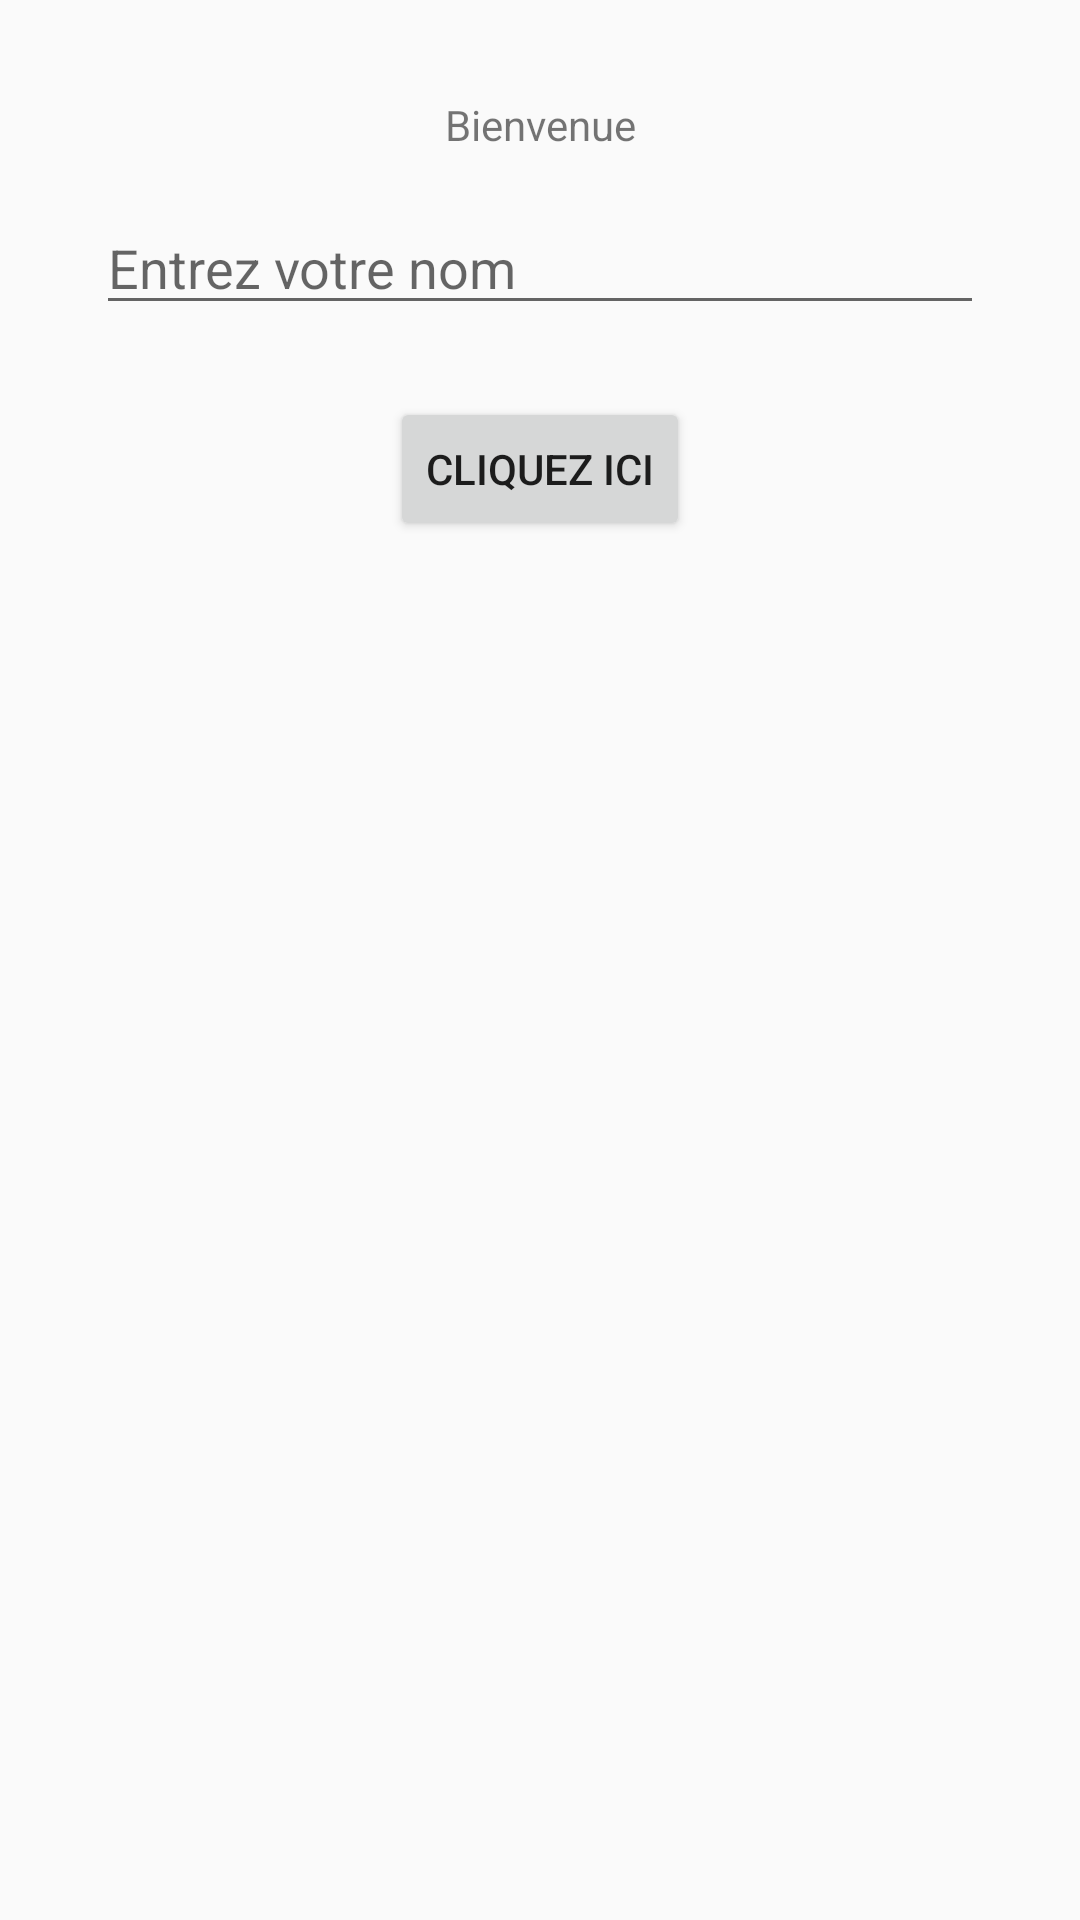

Layout XML and referenced resources for this Android screen:
<!-- AndroidManifest.xml: application theme Theme.Odc1 -->
<!-- res/layout/codeconst.xml -->
<?xml version="1.0" encoding="utf-8"?>
<android.support.constraint.ConstraintLayout
    xmlns:android="http://schemas.android.com/apk/res/android"
    xmlns:app="http://schemas.android.com/apk/res-auto"
    xmlns:tools="http://schemas.android.com/tools"
    android:layout_width="match_parent"
    android:layout_height="match_parent"
    tools:context=".MainActivity">

    <TextView
        android:id="@+id/textView"
        android:layout_width="wrap_content"
        android:layout_height="wrap_content"
        android:text="Bienvenue"
        app:layout_constraintTop_toTopOf="parent"
        app:layout_constraintStart_toStartOf="parent"
        app:layout_constraintEnd_toEndOf="parent"
        android:layout_marginTop="32dp"/>

    <EditText
        android:id="@+id/editText"
        android:layout_width="0dp"
        android:layout_height="wrap_content"
        android:hint="Entrez votre nom"
        app:layout_constraintTop_toBottomOf="@id/textView"
        app:layout_constraintStart_toStartOf="parent"
        app:layout_constraintEnd_toEndOf="parent"
        android:layout_marginTop="16dp"
        android:layout_marginStart="32dp"
        android:layout_marginEnd="32dp"/>

    <Button
        android:id="@+id/button"
        android:layout_width="wrap_content"
        android:layout_height="wrap_content"
        android:layout_marginTop="24dp"
        android:text="Cliquez ici"
        app:layout_constraintEnd_toEndOf="parent"
        app:layout_constraintStart_toStartOf="parent"
        app:layout_constraintTop_toBottomOf="@id/editText" />

</android.support.constraint.ConstraintLayout>
<!-- resources referenced by this layout -->
<resources>
  <style name="Theme.Odc1" parent="Theme.AppCompat.Light.NoActionBar">
          
          <item name="colorPrimary">@color/purple_500</item>
          <item name="colorPrimaryDark">@color/purple_700</item>
          <item name="colorAccent">@color/teal_200</item>
          
      </style>
  <color name="purple_500">#FF6200EE</color>
  <color name="purple_700">#FF3700B3</color>
  <color name="teal_200">#FF03DAC5</color>
</resources>
